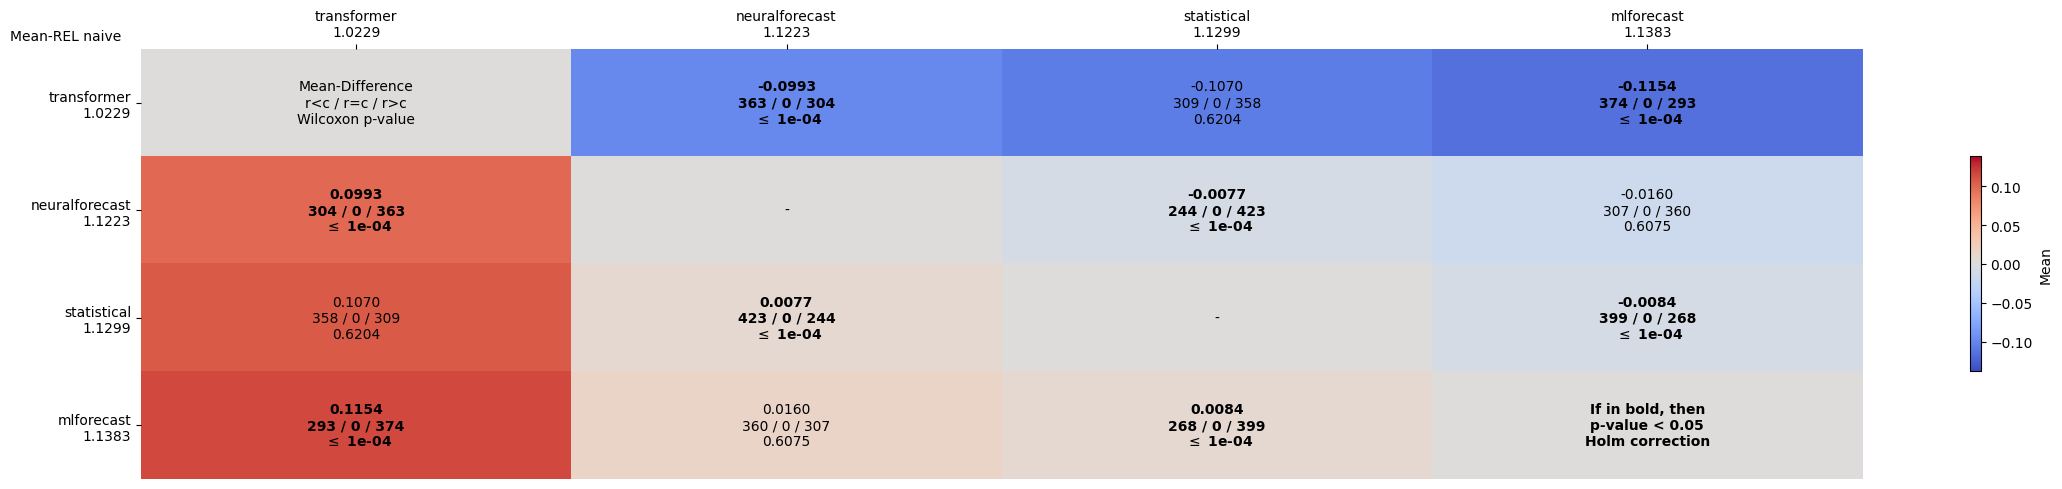

The file beside this chart, header and first rows:
comparates, transformer, neuralforecast, statistical, mlforecast
transformer, Mean-Difference?r<c / r=c / r>c?Wilcoxon…, -0.0993?363 / 0 / 304? $\leq$ 1e-04, -0.1070?309 / 0 / 358?0.6204, -0.1154?374 / 0 / 293? $\leq$ 1e-04
neuralforecast, 0.0993?304 / 0 / 363? $\leq$ 1e-04, -, -0.0077?244 / 0 / 423? $\leq$ 1e-04, -0.0160?307 / 0 / 360?0.6075
statistical, 0.1070?358 / 0 / 309?0.6204, 0.0077?423 / 0 / 244? $\leq$ 1e-04, -, -0.0084?399 / 0 / 268? $\leq$ 1e-04
mlforecast, 0.1154?293 / 0 / 374? $\leq$ 1e-04, 0.0160?360 / 0 / 307?0.6075, 0.0084?268 / 0 / 399? $\leq$ 1e-04, If in bold, then?p-value < 0.05?Holm cor…
